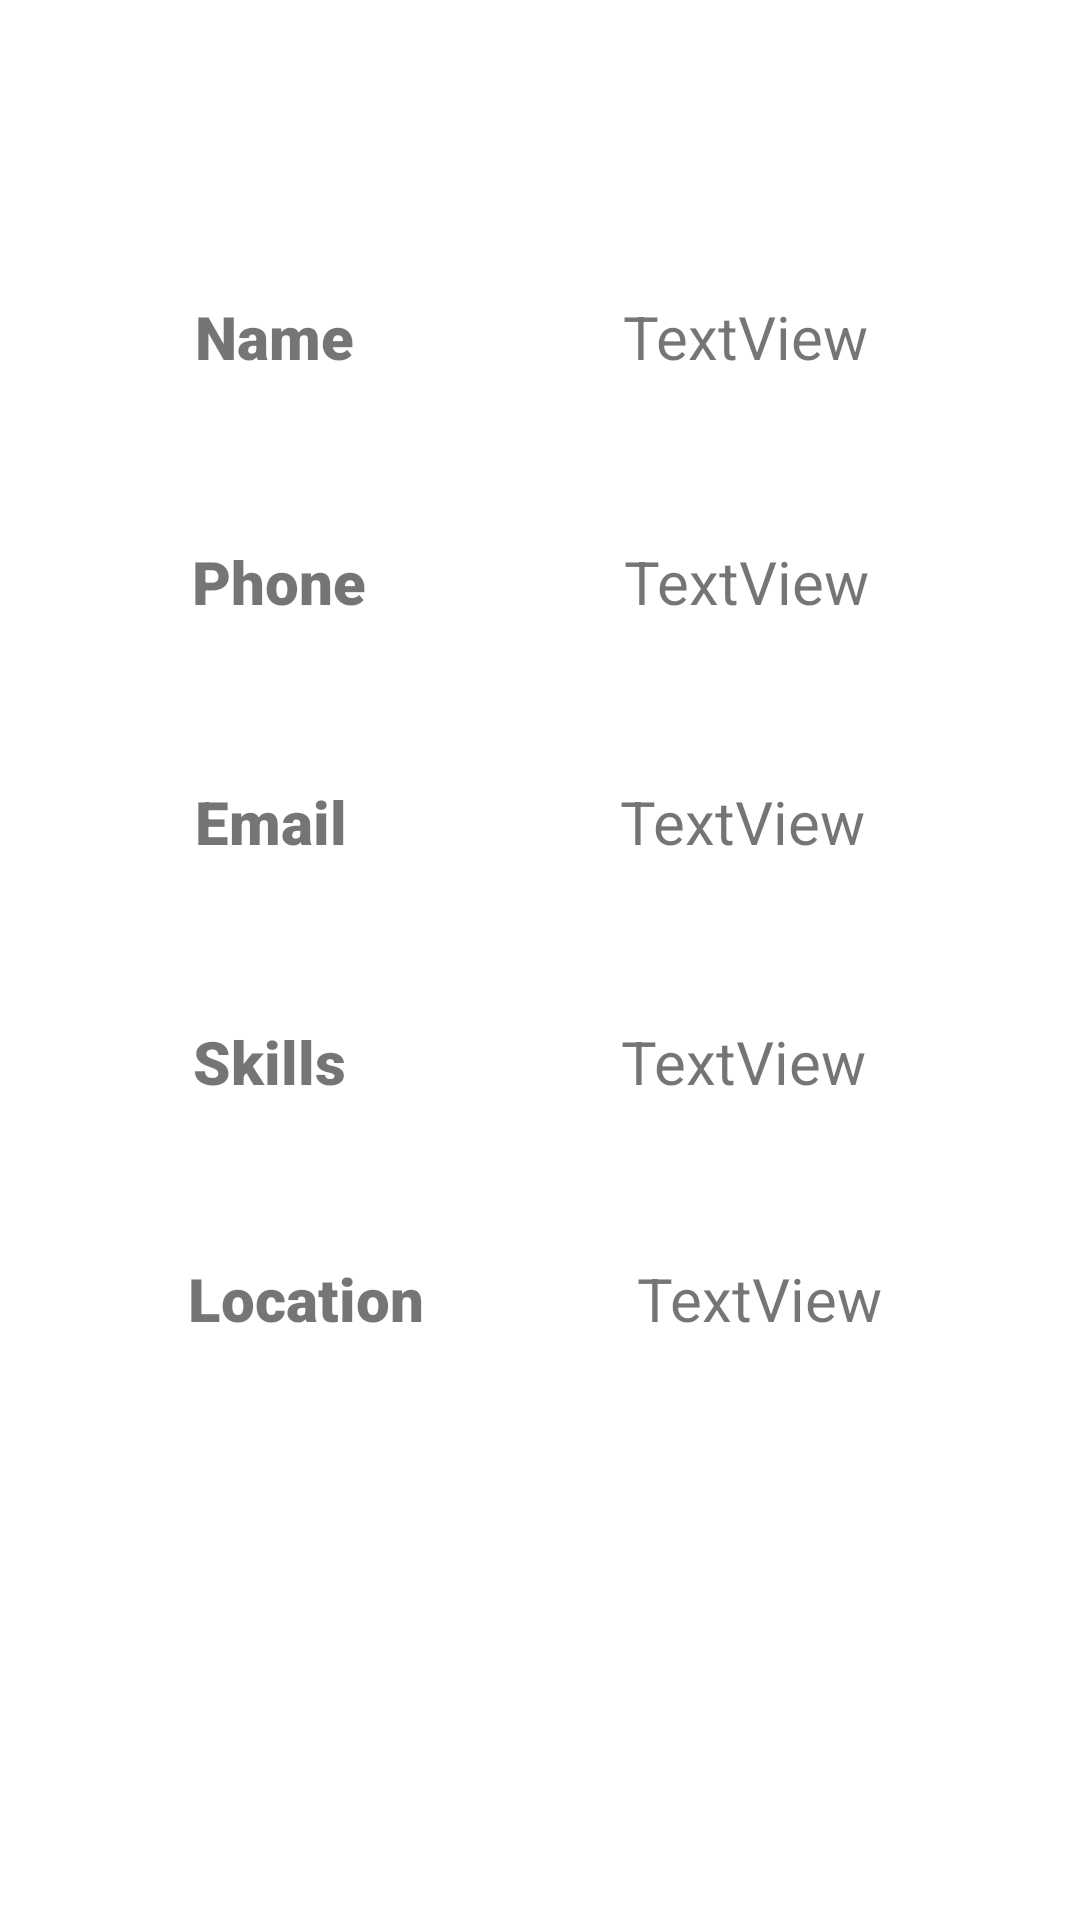

Android layout source for this screen:
<!-- AndroidManifest.xml: application theme Theme.NERApp -->
<!-- res/layout/activity_form.xml -->
<?xml version="1.0" encoding="utf-8"?>
<androidx.constraintlayout.widget.ConstraintLayout xmlns:android="http://schemas.android.com/apk/res/android"
    xmlns:app="http://schemas.android.com/apk/res-auto"
    xmlns:tools="http://schemas.android.com/tools"
    android:layout_width="match_parent"
    android:layout_height="match_parent"
    tools:context=".FormActivity">

    <TextView
        android:id="@+id/t1"
        android:layout_width="wrap_content"
        android:layout_height="wrap_content"
        android:fontFamily="sans-serif-black"
        android:text="Name"
        android:textSize="20sp"
        app:layout_constraintBottom_toBottomOf="parent"
        app:layout_constraintEnd_toEndOf="parent"
        app:layout_constraintHorizontal_bias="0.212"
        app:layout_constraintStart_toStartOf="parent"
        app:layout_constraintTop_toTopOf="parent"
        app:layout_constraintVertical_bias="0.161" />

    <TextView
        android:id="@+id/t6"
        android:layout_width="wrap_content"
        android:layout_height="wrap_content"
        android:text="TextView"
        android:textSize="20sp"
        app:layout_constraintBottom_toBottomOf="parent"
        app:layout_constraintEnd_toEndOf="parent"
        app:layout_constraintHorizontal_bias="0.56"
        app:layout_constraintStart_toEndOf="@+id/t1"
        app:layout_constraintTop_toTopOf="parent"
        app:layout_constraintVertical_bias="0.161" />

    <TextView
        android:id="@+id/t2"
        android:layout_width="wrap_content"
        android:layout_height="wrap_content"
        android:fontFamily="sans-serif-black"
        android:text="Phone"
        android:textSize="20sp"
        app:layout_constraintBottom_toBottomOf="parent"
        app:layout_constraintEnd_toEndOf="parent"
        app:layout_constraintHorizontal_bias="0.212"
        app:layout_constraintStart_toStartOf="parent"
        app:layout_constraintTop_toBottomOf="@+id/t1"
        app:layout_constraintVertical_bias="0.112" />

    <TextView
        android:id="@+id/t7"
        android:layout_width="wrap_content"
        android:layout_height="wrap_content"
        android:text="TextView"
        android:textSize="20sp"
        app:layout_constraintBottom_toBottomOf="parent"
        app:layout_constraintEnd_toEndOf="parent"
        app:layout_constraintHorizontal_bias="0.551"
        app:layout_constraintStart_toEndOf="@+id/t2"
        app:layout_constraintTop_toBottomOf="@+id/t6"
        app:layout_constraintVertical_bias="0.112" />

    <TextView
        android:id="@+id/t3"
        android:layout_width="wrap_content"
        android:layout_height="wrap_content"
        android:fontFamily="sans-serif-black"
        android:text="Email"
        android:textSize="20sp"
        app:layout_constraintBottom_toBottomOf="parent"
        app:layout_constraintEnd_toEndOf="parent"
        app:layout_constraintHorizontal_bias="0.21"
        app:layout_constraintStart_toStartOf="parent"
        app:layout_constraintTop_toBottomOf="@+id/t2"
        app:layout_constraintVertical_bias="0.131" />

    <TextView
        android:id="@+id/t8"
        android:layout_width="wrap_content"
        android:layout_height="wrap_content"
        android:text="TextView"
        android:textSize="20sp"
        app:layout_constraintBottom_toBottomOf="parent"
        app:layout_constraintEnd_toEndOf="parent"
        app:layout_constraintHorizontal_bias="0.56"
        app:layout_constraintStart_toEndOf="@+id/t3"
        app:layout_constraintTop_toBottomOf="@+id/t7"
        app:layout_constraintVertical_bias="0.131" />

    <TextView
        android:id="@+id/t4"
        android:layout_width="wrap_content"
        android:layout_height="wrap_content"
        android:fontFamily="sans-serif-black"
        android:text="Skills"
        android:textSize="20sp"
        app:layout_constraintBottom_toBottomOf="parent"
        app:layout_constraintEnd_toEndOf="parent"
        app:layout_constraintHorizontal_bias="0.208"
        app:layout_constraintStart_toStartOf="parent"
        app:layout_constraintTop_toBottomOf="@+id/t3"
        app:layout_constraintVertical_bias="0.163" />

    <TextView
        android:id="@+id/t9"
        android:layout_width="wrap_content"
        android:layout_height="wrap_content"
        android:text="TextView"
        android:textSize="20sp"
        app:layout_constraintBottom_toBottomOf="parent"
        app:layout_constraintEnd_toEndOf="parent"
        app:layout_constraintHorizontal_bias="0.564"
        app:layout_constraintStart_toEndOf="@+id/t4"
        app:layout_constraintTop_toBottomOf="@+id/t8"
        app:layout_constraintVertical_bias="0.163" />

    <TextView
        android:id="@+id/t5"
        android:layout_width="wrap_content"
        android:layout_height="wrap_content"
        android:fontFamily="sans-serif-black"
        android:text="Location"
        android:textSize="20sp"
        app:layout_constraintBottom_toBottomOf="parent"
        app:layout_constraintEnd_toEndOf="parent"
        app:layout_constraintHorizontal_bias="0.223"
        app:layout_constraintStart_toStartOf="parent"
        app:layout_constraintTop_toBottomOf="@+id/t4"
        app:layout_constraintVertical_bias="0.212" />

    <TextView
        android:id="@+id/t10"
        android:layout_width="wrap_content"
        android:layout_height="wrap_content"
        android:text="TextView"
        android:textSize="20sp"
        app:layout_constraintBottom_toBottomOf="parent"
        app:layout_constraintEnd_toEndOf="parent"
        app:layout_constraintHorizontal_bias="0.52"
        app:layout_constraintStart_toEndOf="@+id/t5"
        app:layout_constraintTop_toBottomOf="@+id/t9"
        app:layout_constraintVertical_bias="0.212" />
</androidx.constraintlayout.widget.ConstraintLayout>
<!-- resources referenced by this layout -->
<resources>
  <style name="Theme.NERApp" parent="Theme.MaterialComponents.DayNight.DarkActionBar">
          
          <item name="colorPrimary">@color/purple_500</item>
          <item name="colorPrimaryVariant">@color/purple_700</item>
          <item name="colorOnPrimary">@color/white</item>
          
          <item name="colorSecondary">@color/teal_200</item>
          <item name="colorSecondaryVariant">@color/teal_700</item>
          <item name="colorOnSecondary">@color/black</item>
          
          <item name="android:statusBarColor" tools:targetApi="l">?attr/colorPrimaryVariant</item>
          
      </style>
  <!-- not gathered from this repository: default colours our renderer supplied (Android Studio template values) -->
  <color name="purple_500">#FF6200EE</color>
  <color name="purple_700">#FF3700B3</color>
  <color name="teal_200">#FF03DAC5</color>
  <color name="teal_700">#FF018786</color>
  <color name="black">#FF000000</color>
  <color name="white">#FFFFFFFF</color>
</resources>
